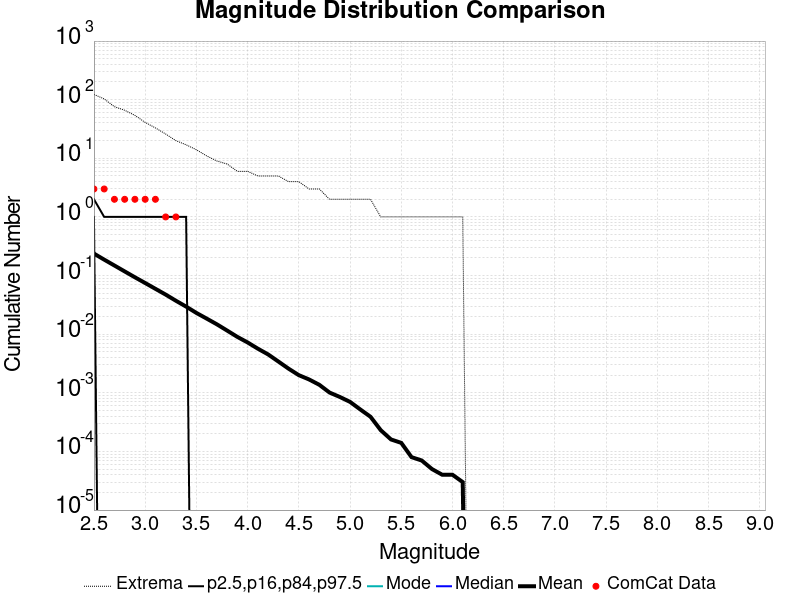

The file beside this chart, header and first rows:
Magnitude, ComCat Data, Simulation Mean, Simulation Median, Simulation Mode, Simulation Minimum, Simulation Maximum, 2.5 %-ile, 16 %-ile, 84 %-ile, 97.5 %-ile
2.5, 3.0, 0.2369, 0.0, 0.0, 0.0, 123.0, 0.0, 0.0, 1.0, 2.0
2.6, 3.0, 0.1869, 0.0, 0.0, 0.0, 103.0, 0.0, 0.0, 0.0, 1.0
2.7, 2.0, 0.1484, 0.0, 0.0, 0.0, 76.0, 0.0, 0.0, 0.0, 1.0
2.8, 2.0, 0.1177, 0.0, 0.0, 0.0, 66.0, 0.0, 0.0, 0.0, 1.0
2.9, 2.0, 0.09343, 0.0, 0.0, 0.0, 54.0, 0.0, 0.0, 0.0, 1.0
3.0, 2.0, 0.07464, 0.0, 0.0, 0.0, 41.0, 0.0, 0.0, 0.0, 1.0
3.1, 2.0, 0.05943, 0.0, 0.0, 0.0, 33.0, 0.0, 0.0, 0.0, 1.0
3.2, 1.0, 0.04737, 0.0, 0.0, 0.0, 26.0, 0.0, 0.0, 0.0, 1.0
3.3, 1.0, 0.03719, 0.0, 0.0, 0.0, 20.0, 0.0, 0.0, 0.0, 1.0
3.4, 0.0, 0.02954, 0.0, 0.0, 0.0, 17.0, 0.0, 0.0, 0.0, 1.0
3.5, 0.0, 0.02305, 0.0, 0.0, 0.0, 14.0, 0.0, 0.0, 0.0, 0.0
3.6, 0.0, 0.01846, 0.0, 0.0, 0.0, 11.0, 0.0, 0.0, 0.0, 0.0
3.7, 0.0, 0.01474, 0.0, 0.0, 0.0, 9.0, 0.0, 0.0, 0.0, 0.0
3.8, 0.0, 0.01153, 0.0, 0.0, 0.0, 8.0, 0.0, 0.0, 0.0, 0.0
3.9, 0.0, 0.00899, 0.0, 0.0, 0.0, 6.0, 0.0, 0.0, 0.0, 0.0
4.0, 0.0, 0.00723, 0.0, 0.0, 0.0, 6.0, 0.0, 0.0, 0.0, 0.0
4.1, 0.0, 0.00566, 0.0, 0.0, 0.0, 5.0, 0.0, 0.0, 0.0, 0.0
4.2, 0.0, 0.00452, 0.0, 0.0, 0.0, 5.0, 0.0, 0.0, 0.0, 0.0
4.3, 0.0, 0.00342, 0.0, 0.0, 0.0, 5.0, 0.0, 0.0, 0.0, 0.0
4.4, 0.0, 0.00258, 0.0, 0.0, 0.0, 4.0, 0.0, 0.0, 0.0, 0.0
4.5, 0.0, 0.002, 0.0, 0.0, 0.0, 4.0, 0.0, 0.0, 0.0, 0.0
4.6, 0.0, 0.00169, 0.0, 0.0, 0.0, 3.0, 0.0, 0.0, 0.0, 0.0
4.7, 0.0, 0.00137, 0.0, 0.0, 0.0, 3.0, 0.0, 0.0, 0.0, 0.0
4.8, 0.0, 0.00101, 0.0, 0.0, 0.0, 2.0, 0.0, 0.0, 0.0, 0.0
4.9, 0.0, 8.5E-4, 0.0, 0.0, 0.0, 2.0, 0.0, 0.0, 0.0, 0.0
5.0, 0.0, 7.0E-4, 0.0, 0.0, 0.0, 2.0, 0.0, 0.0, 0.0, 0.0
5.1, 0.0, 5.2E-4, 0.0, 0.0, 0.0, 2.0, 0.0, 0.0, 0.0, 0.0
5.2, 0.0, 3.9E-4, 0.0, 0.0, 0.0, 2.0, 0.0, 0.0, 0.0, 0.0
5.3, 0.0, 2.3E-4, 0.0, 0.0, 0.0, 1.0, 0.0, 0.0, 0.0, 0.0
5.4, 0.0, 1.6E-4, 0.0, 0.0, 0.0, 1.0, 0.0, 0.0, 0.0, 0.0
5.5, 0.0, 1.4E-4, 0.0, 0.0, 0.0, 1.0, 0.0, 0.0, 0.0, 0.0
5.6, 0.0, 8.0E-5, 0.0, 0.0, 0.0, 1.0, 0.0, 0.0, 0.0, 0.0
5.7, 0.0, 7.0E-5, 0.0, 0.0, 0.0, 1.0, 0.0, 0.0, 0.0, 0.0
5.8, 0.0, 5.0E-5, 0.0, 0.0, 0.0, 1.0, 0.0, 0.0, 0.0, 0.0
5.9, 0.0, 4.0E-5, 0.0, 0.0, 0.0, 1.0, 0.0, 0.0, 0.0, 0.0
6.0, 0.0, 4.0E-5, 0.0, 0.0, 0.0, 1.0, 0.0, 0.0, 0.0, 0.0
6.1, 0.0, 3.0E-5, 0.0, 0.0, 0.0, 1.0, 0.0, 0.0, 0.0, 0.0
6.2, 0.0, 0.0, 0.0, 0.0, 0.0, 0.0, 0.0, 0.0, 0.0, 0.0
6.3, 0.0, 0.0, 0.0, 0.0, 0.0, 0.0, 0.0, 0.0, 0.0, 0.0
6.4, 0.0, 0.0, 0.0, 0.0, 0.0, 0.0, 0.0, 0.0, 0.0, 0.0
6.5, 0.0, 0.0, 0.0, 0.0, 0.0, 0.0, 0.0, 0.0, 0.0, 0.0
6.6, 0.0, 0.0, 0.0, 0.0, 0.0, 0.0, 0.0, 0.0, 0.0, 0.0
6.7, 0.0, 0.0, 0.0, 0.0, 0.0, 0.0, 0.0, 0.0, 0.0, 0.0
6.8, 0.0, 0.0, 0.0, 0.0, 0.0, 0.0, 0.0, 0.0, 0.0, 0.0
6.9, 0.0, 0.0, 0.0, 0.0, 0.0, 0.0, 0.0, 0.0, 0.0, 0.0
7.0, 0.0, 0.0, 0.0, 0.0, 0.0, 0.0, 0.0, 0.0, 0.0, 0.0
7.1, 0.0, 0.0, 0.0, 0.0, 0.0, 0.0, 0.0, 0.0, 0.0, 0.0
7.2, 0.0, 0.0, 0.0, 0.0, 0.0, 0.0, 0.0, 0.0, 0.0, 0.0
7.3, 0.0, 0.0, 0.0, 0.0, 0.0, 0.0, 0.0, 0.0, 0.0, 0.0
7.4, 0.0, 0.0, 0.0, 0.0, 0.0, 0.0, 0.0, 0.0, 0.0, 0.0
7.5, 0.0, 0.0, 0.0, 0.0, 0.0, 0.0, 0.0, 0.0, 0.0, 0.0
7.6, 0.0, 0.0, 0.0, 0.0, 0.0, 0.0, 0.0, 0.0, 0.0, 0.0
7.7, 0.0, 0.0, 0.0, 0.0, 0.0, 0.0, 0.0, 0.0, 0.0, 0.0
7.8, 0.0, 0.0, 0.0, 0.0, 0.0, 0.0, 0.0, 0.0, 0.0, 0.0
7.9, 0.0, 0.0, 0.0, 0.0, 0.0, 0.0, 0.0, 0.0, 0.0, 0.0
8.0, 0.0, 0.0, 0.0, 0.0, 0.0, 0.0, 0.0, 0.0, 0.0, 0.0
8.1, 0.0, 0.0, 0.0, 0.0, 0.0, 0.0, 0.0, 0.0, 0.0, 0.0
8.2, 0.0, 0.0, 0.0, 0.0, 0.0, 0.0, 0.0, 0.0, 0.0, 0.0
8.3, 0.0, 0.0, 0.0, 0.0, 0.0, 0.0, 0.0, 0.0, 0.0, 0.0
8.4, 0.0, 0.0, 0.0, 0.0, 0.0, 0.0, 0.0, 0.0, 0.0, 0.0
... 6 more rows
